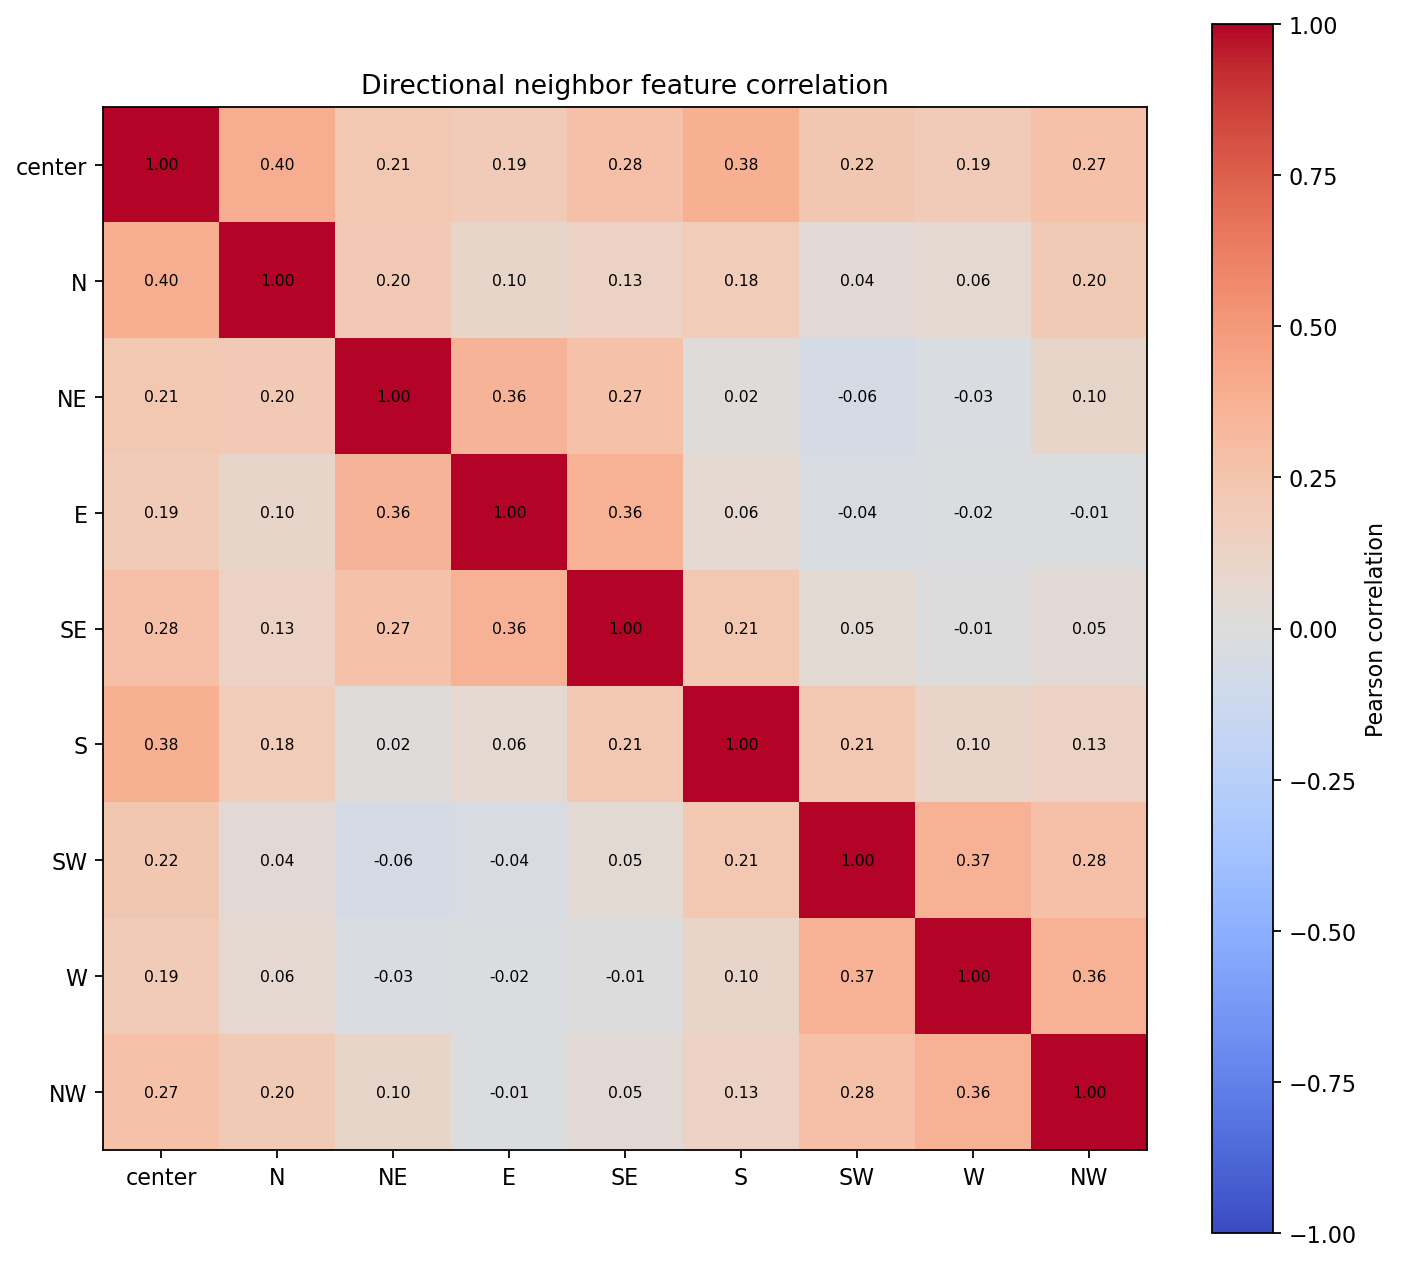

Data behind this chart, as committed beside it:
, center, nb_n, nb_ne, nb_e, nb_se, nb_s, nb_sw, nb_w, nb_nw
center, 1.0, 0.3967, 0.2123, 0.1894, 0.2755, 0.3811, 0.2206, 0.1892, 0.2733
nb_n, 0.3967, 1.0, 0.2043, 0.09958, 0.1316, 0.1815, 0.04041, 0.05904, 0.2008
nb_ne, 0.2123, 0.2043, 1.0, 0.3563, 0.2685, 0.01531, -0.06062, -0.03006, 0.09541
nb_e, 0.1894, 0.09958, 0.3563, 1.0, 0.3643, 0.05874, -0.03584, -0.02118, -0.008145
nb_se, 0.2755, 0.1316, 0.2685, 0.3643, 1.0, 0.2131, 0.04922, -0.005121, 0.04676
nb_s, 0.3811, 0.1815, 0.01531, 0.05874, 0.2131, 1.0, 0.2143, 0.1027, 0.1321
nb_sw, 0.2206, 0.04041, -0.06062, -0.03584, 0.04922, 0.2143, 1.0, 0.3708, 0.2756
nb_w, 0.1892, 0.05904, -0.03006, -0.02118, -0.005121, 0.1027, 0.3708, 1.0, 0.3647
nb_nw, 0.2733, 0.2008, 0.09541, -0.008145, 0.04676, 0.1321, 0.2756, 0.3647, 1.0
